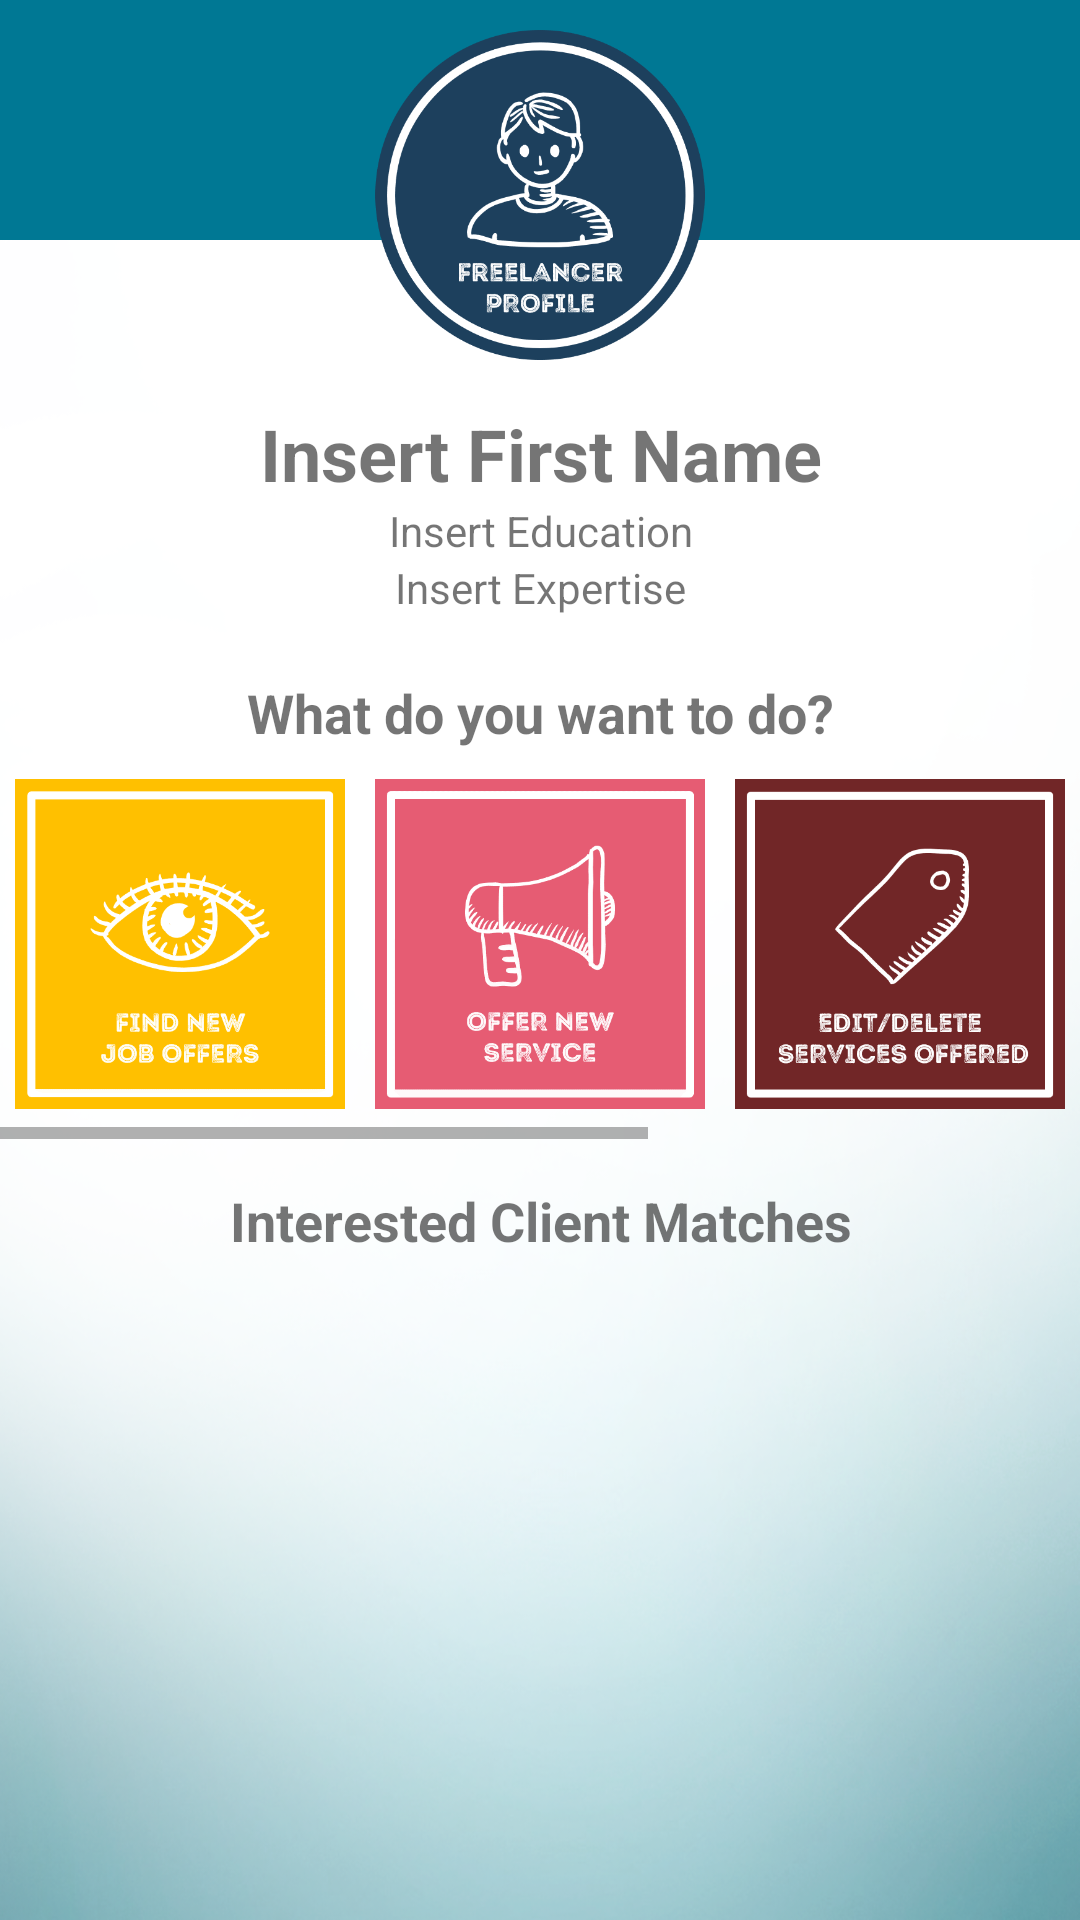

Android layout source for this screen:
<!-- AndroidManifest.xml: application theme AppTheme -->
<!-- res/layout/activity_freelance_dashboard.xml -->
<?xml version="1.0" encoding="utf-8"?>
<RelativeLayout xmlns:android="http://schemas.android.com/apk/res/android"
    xmlns:app="http://schemas.android.com/apk/res-auto"
    xmlns:tools="http://schemas.android.com/tools"
    android:layout_width="match_parent"
    android:layout_height="match_parent"
    android:background="@drawable/bg"
    tools:context="edu.ateneo.cie199.worky.FreelanceSignupActivity">

    <LinearLayout
        android:background="@color/colorPrimaryDark"
        android:id="@+id/linearLayout2"
        android:layout_width="match_parent"
        android:layout_height="80dp"
        android:orientation="horizontal">
    </LinearLayout>

    <ImageView
        android:id="@+id/imv_f_profpic"
        android:layout_width="match_parent"
        android:layout_height="110dp"
        android:layout_marginTop="10dp"
        android:layout_gravity="center"
        app:srcCompat="@drawable/freelanceprofile" />

    <TextView
        android:id="@+id/txv_f_firstname"
        android:layout_width="match_parent"
        android:layout_height="wrap_content"
        android:layout_below="@+id/imv_f_profpic"
        android:paddingTop="15dp"
        android:text="Insert First Name"
        android:textAlignment="center"
        android:textSize="24sp"
        android:textStyle="bold" />

    <TextView
        android:id="@+id/txv_f_education"
        android:layout_width="match_parent"
        android:layout_height="wrap_content"
        android:layout_below="@+id/txv_f_firstname"
        android:text="Insert Education"
        android:textAlignment="center" />

    <TextView
        android:id="@+id/txv_f_expertise"
        android:layout_width="match_parent"
        android:layout_height="wrap_content"
        android:layout_below="@+id/txv_f_education"
        android:text="Insert Expertise"
        android:textAlignment="center" />

    <TextView
        android:id="@+id/lbl_f_selections"
        android:layout_width="wrap_content"
        android:layout_height="wrap_content"
        android:layout_alignParentEnd="true"
        android:layout_alignParentStart="true"
        android:layout_below="@+id/txv_f_expertise"
        android:layout_marginTop="15dp"
        android:paddingTop="5dp"
        android:text="What do you want to do?"
        android:textAlignment="center"
        android:textSize="18sp"
        android:textStyle="bold" />

    <HorizontalScrollView
        android:id="@+id/horizontalScrollView"
        android:layout_width="wrap_content"
        android:layout_height="wrap_content"
        android:layout_alignParentStart="true"
        android:layout_below="@+id/lbl_f_selections">

        <LinearLayout
            android:id="@+id/linearLayout3"
            android:layout_width="match_parent"
            android:layout_height="130dp"
            android:layout_alignParentStart="true"
            android:layout_below="@+id/lbl_f_selections"
            android:orientation="horizontal">

            <ImageView
                android:id="@+id/imvbtn_f_find"
                android:layout_width="120dp"
                android:layout_height="match_parent"
                android:layout_weight="0.37"
                android:paddingLeft="5dp"
                android:paddingRight="5dp"
                app:srcCompat="@drawable/freelancefind" />

            <ImageView
                android:id="@+id/imvbtn_f_post"
                android:layout_width="120dp"
                android:layout_height="match_parent"
                android:layout_weight="1"
                android:paddingLeft="5dp"
                android:paddingRight="5dp"
                app:srcCompat="@drawable/freelancepost" />

            <ImageView
                android:id="@+id/imvbtn_f_editpost"
                android:layout_width="120dp"
                android:layout_height="wrap_content"
                android:layout_weight="0.37"
                android:paddingLeft="5dp"
                android:paddingRight="5dp"
                app:srcCompat="@drawable/freelanceeditpost" />

            <ImageView
                android:id="@+id/imvbtn_f_logout"
                android:layout_width="120dp"
                android:layout_height="match_parent"
                android:layout_weight="1"
                android:paddingLeft="5dp"
                android:paddingRight="5dp"
                app:srcCompat="@drawable/logout" />

            <ImageView
                android:id="@+id/imvbtn_f_editprofile"
                android:layout_width="120dp"
                android:layout_height="wrap_content"
                android:layout_weight="0.37"
                android:paddingLeft="5dp"
                android:paddingRight="5dp"
                app:srcCompat="@drawable/freelanceeditprofile" />
        </LinearLayout>
    </HorizontalScrollView>

    <TextView
        android:id="@+id/lbl_f_joborders"
        android:layout_width="wrap_content"
        android:layout_height="wrap_content"
        android:layout_alignParentEnd="true"
        android:layout_alignParentStart="true"
        android:layout_below="@+id/horizontalScrollView"
        android:paddingTop="15dp"
        android:text="Interested Client Matches"
        android:textAlignment="center"
        android:textSize="18sp"
        android:textStyle="bold" />

    <ListView
        android:id="@+id/lsv_f_joborders"
        android:layout_width="match_parent"
        android:layout_height="match_parent"
        android:layout_alignParentEnd="true"
        android:layout_below="@+id/lbl_f_joborders" />
</RelativeLayout>
<!-- resources referenced by this layout -->
<resources>
  <color name="colorPrimaryDark">#007894</color>
  <!-- drawable bg: png bitmap (drawable, 203411 bytes) -->
  <!-- drawable freelanceeditpost: png bitmap (drawable, 18443 bytes) -->
  <!-- drawable freelanceeditprofile: png bitmap (drawable, 20091 bytes) -->
  <!-- drawable freelancefind: png bitmap (drawable, 19023 bytes) -->
  <!-- drawable freelancepost: png bitmap (drawable, 17553 bytes) -->
  <!-- drawable freelanceprofile: png bitmap (drawable, 28393 bytes) -->
  <!-- drawable logout: png bitmap (drawable, 17871 bytes) -->
  <style name="AppTheme" parent="Theme.AppCompat.Light.NoActionBar">
          
          <item name="colorPrimary">@color/colorPrimary</item>
          <item name="colorPrimaryDark">@color/colorPrimaryDark</item>
          <item name="colorAccent">@color/colorAccent</item>
      </style>
  <color name="colorPrimary">#0496ba</color>
  <color name="colorAccent">#4ed5f7</color>
</resources>
